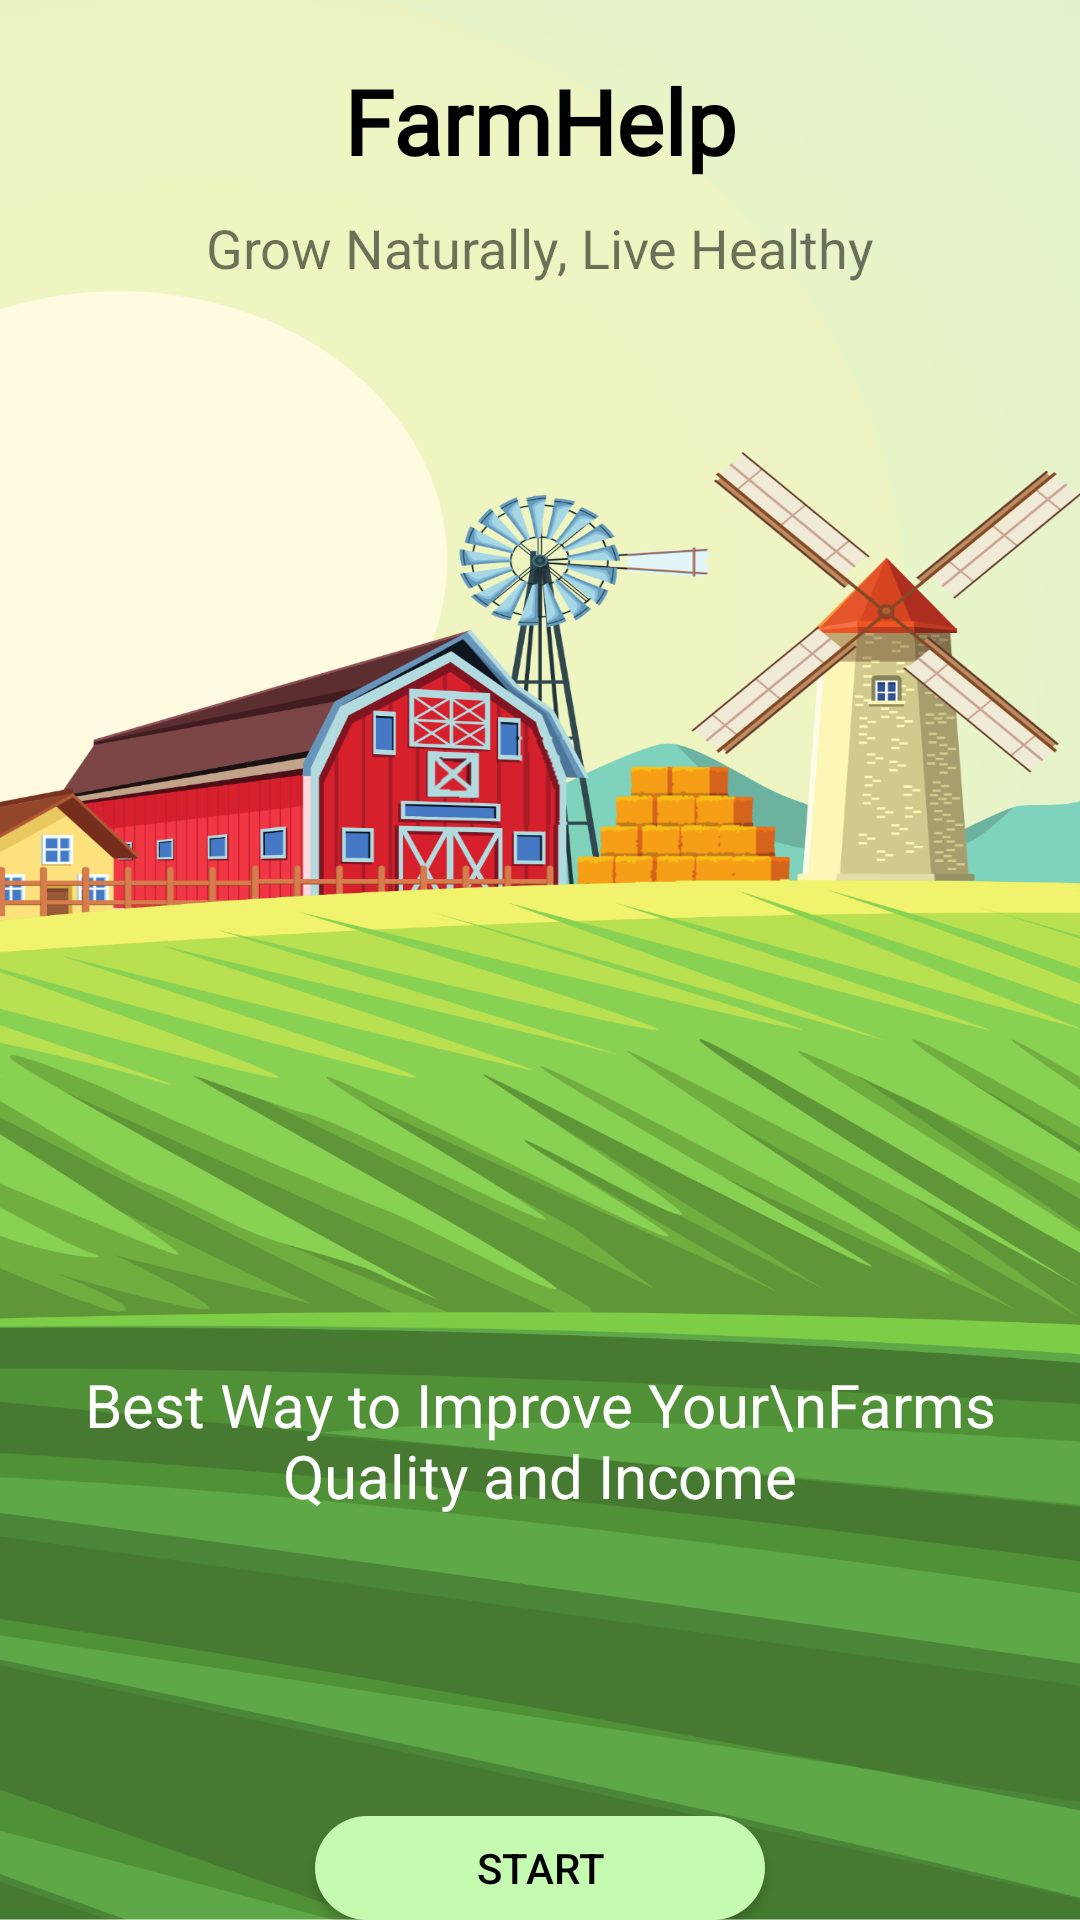

Android layout source for this screen:
<!-- AndroidManifest.xml: application theme Theme.FarmHelp -->
<!-- res/layout/activity_main.xml -->
<?xml version="1.0" encoding="utf-8"?>
<androidx.appcompat.widget.LinearLayoutCompat xmlns:android="http://schemas.android.com/apk/res/android"
    xmlns:app="http://schemas.android.com/apk/res-auto"
    xmlns:tools="http://schemas.android.com/tools"
    android:layout_width="match_parent"
    android:layout_height="match_parent"
    android:orientation="vertical"

    tools:context=".MainActivity">




 <androidx.appcompat.widget.LinearLayoutCompat
     android:layout_width="match_parent"
     android:layout_height="match_parent"
     android:orientation="vertical"
     android:background="@drawable/splash_screen">

     <TextView
         android:layout_width="match_parent"
         android:layout_height="wrap_content"
         android:layout_marginTop="20dp"
         android:fontFamily="@font/averia_serif_libre_light"
         android:gravity="center"
         android:text="FarmHelp"
         android:textColor="#000000"
         android:textSize="30sp"
         android:textStyle="bold" />

     <TextView
         android:layout_width="match_parent"
         android:layout_height="wrap_content"
         android:text="Grow Naturally, Live Healthy"
         android:gravity="center"
         android:layout_marginTop="10dp"
         android:textSize="18sp"/>

     <TextView
         android:layout_width="match_parent"
         android:layout_height="wrap_content"
         android:layout_marginTop="360dp"
         android:gravity="center"
         android:text="Best Way to Improve Your\nFarms Quality and Income"
         android:textSize="20sp"
         android:textColor="@color/white"/>

     <androidx.appcompat.widget.AppCompatButton
         android:id="@+id/next"
         android:layout_width="150dp"
         android:layout_height="wrap_content"
         android:layout_gravity="center"
         android:layout_marginTop="100dp"
         android:background="@drawable/rounded_corner"
         android:gravity="center"
         android:text="Start"
         android:textColor="@color/black" />


 </androidx.appcompat.widget.LinearLayoutCompat>

</androidx.appcompat.widget.LinearLayoutCompat>
<!-- resources referenced by this layout -->
<resources>
  <color name="black">#FF000000</color>
  <color name="white">#FFFFFFFF</color>
  <!-- drawable rounded_corner (drawable) -->
  <?xml version="1.0" encoding="utf-8"?>
  <shape xmlns:android="http://schemas.android.com/apk/res/android">
      <corners  android:radius="50dp"/>
      <solid android:color="@color/start_btn"></solid>
  </shape>
  <!-- drawable splash_screen: png bitmap (drawable-hdpi, 253429 bytes) -->
  <style name="Theme.FarmHelp" parent="Theme.MaterialComponents.DayNight.NoActionBar">
          
          <item name="colorPrimary">@color/purple_500</item>
          <item name="colorPrimaryVariant">@color/purple_700</item>
          <item name="colorOnPrimary">@color/white</item>
          
          <item name="colorSecondary">@color/teal_200</item>
          <item name="colorSecondaryVariant">@color/teal_700</item>
          <item name="colorOnSecondary">@color/black</item>
          
          <item name="android:statusBarColor" tools:targetApi="l">?attr/colorPrimaryVariant</item>
          
      </style>
  <color name="start_btn">#c5fab1</color>
  <color name="purple_500">#FF6200EE</color>
  <color name="purple_700">#FF3700B3</color>
  <color name="teal_200">#FF03DAC5</color>
  <color name="teal_700">#FF018786</color>
</resources>
